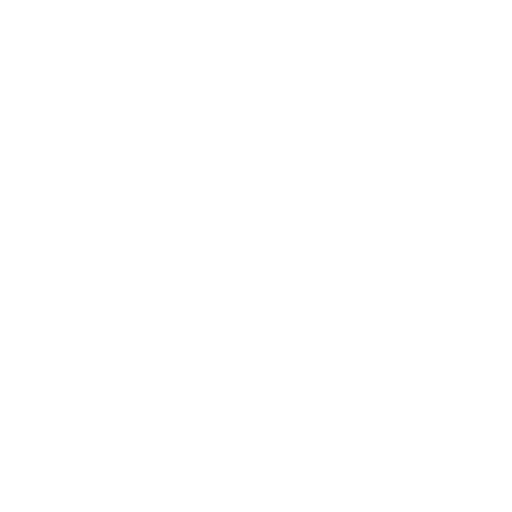
t = 0.00 s
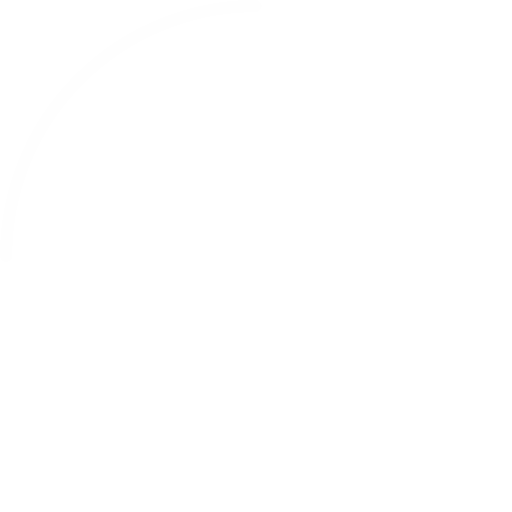
t = 1.50 s
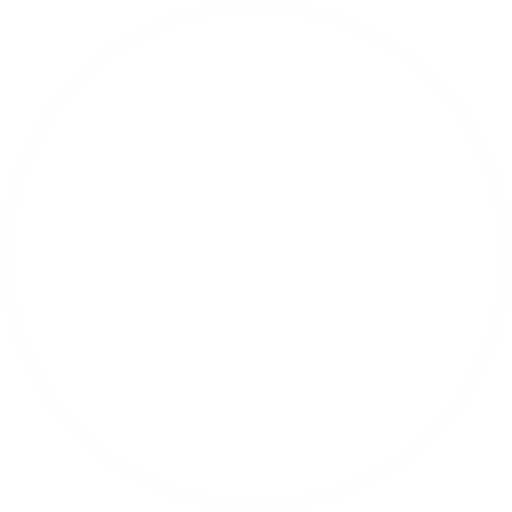
t = 3.58 s
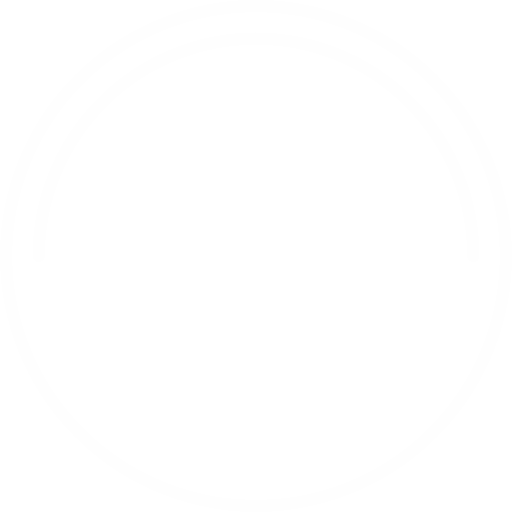
t = 4.79 s
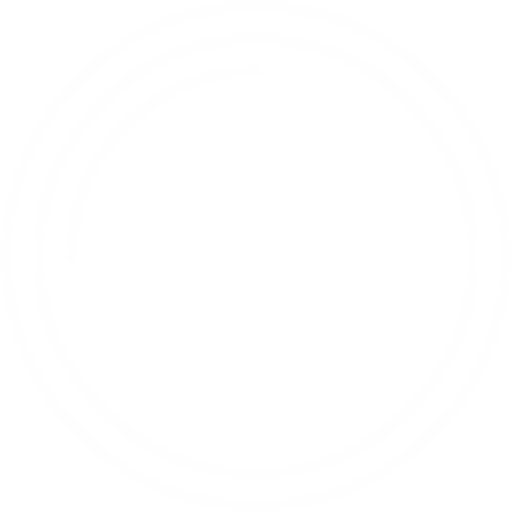
t = 6.51 s
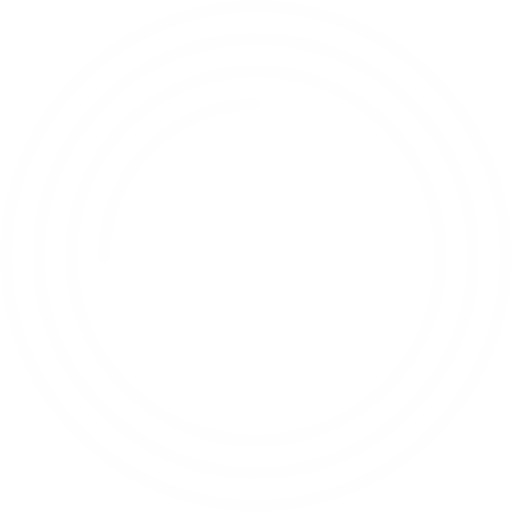
t = 8.47 s

The animated SVG that drew these frames (rendered in a browser with its animation timeline set to each time). Animation: 13 CSS @keyframes rules; frames cover the first 8.47 s, repeats indefinitely.

<!--?xml version="1.0" encoding="UTF-8"?-->

<!-- Creator: CorelDRAW 2021 (64-Bit) -->
<svg xmlns="http://www.w3.org/2000/svg" xml:space="preserve" width="117.822mm" height="117.822mm" version="1.1" style="shape-rendering: geometricprecision; text-rendering: geometricprecision; fill-rule: evenodd; clip-rule: evenodd;" viewBox="0 0 384.86 384.86" xmlns:xlink="http://www.w3.org/1999/xlink" xmlns:xodm="http://www.corel.com/coreldraw/odm/2003">
 <defs>
  <style type="text/css">
   
    .str0 {stroke:#FEFEFE;stroke-width:9.22;stroke-linecap:round;stroke-linejoin:round;stroke-miterlimit:22.9256}
    .str1 {stroke:#FEFEFE;stroke-width:18.44;stroke-linecap:round;stroke-linejoin:round;stroke-miterlimit:22.9256}
    .fil0 {fill:none}
   
  </style>
 </defs>
 <g id="Plan_x0020_1">
  <metadata id="CorelCorpID_0Corel-Layer"></metadata>
  <path class="fil0 str0 aAbYoOgg_0" d="M4.610000000000014,192.43A187.82,187.82 0,1,1 380.25,192.43A187.82,187.82 0,1,1 4.610000000000014,192.43"></path>
  <path class="fil0 str0 aAbYoOgg_1" d="M29.110000000000014,192.43A163.32,163.32 0,1,1 355.75,192.43A163.32,163.32 0,1,1 29.110000000000014,192.43"></path>
  <path class="fil0 str0 aAbYoOgg_2" d="M53.610000000000014,192.43A138.82,138.82 0,1,1 331.25,192.43A138.82,138.82 0,1,1 53.610000000000014,192.43"></path>
  <path class="fil0 str0 aAbYoOgg_3" d="M78.35000000000001,192.43A114.08,114.08 0,1,1 306.51,192.43A114.08,114.08 0,1,1 78.35000000000001,192.43"></path>
  <path class="fil0 str1 aAbYoOgg_4" d="M106.89,160.61L161.05,160.61"></path>
  <path class="fil0 str1 aAbYoOgg_5" d="M133.97,225.83L133.97,161.86"></path>
  <path class="fil0 str1 aAbYoOgg_6" d="M173.48,160.37L200.97,225.77"></path>
  <path class="fil0 str1 aAbYoOgg_7" d="M228.46,160.37L200.97,225.77"></path>
  <path class="fil0 str1 aAbYoOgg_8" d="M225.04,225.77L252.53,160.37"></path>
  <path class="fil0 str1 aAbYoOgg_9" d="M280.02,225.77L252.53,160.37"></path>
  <path class="fil0 str1 aAbYoOgg_10" d="M232.79,208.14L272.8,208.14"></path>
 </g>
<style data-made-with="vivus-instant">.aAbYoOgg_0{stroke-dasharray:1181 1183;stroke-dashoffset:1182;animation:aAbYoOgg_draw_0 14200ms linear 0ms infinite,aAbYoOgg_fade 14200ms linear 0ms infinite;}.aAbYoOgg_1{stroke-dasharray:1027 1029;stroke-dashoffset:1028;animation:aAbYoOgg_draw_1 14200ms linear 0ms infinite,aAbYoOgg_fade 14200ms linear 0ms infinite;}.aAbYoOgg_2{stroke-dasharray:873 875;stroke-dashoffset:874;animation:aAbYoOgg_draw_2 14200ms linear 0ms infinite,aAbYoOgg_fade 14200ms linear 0ms infinite;}.aAbYoOgg_3{stroke-dasharray:717 719;stroke-dashoffset:718;animation:aAbYoOgg_draw_3 14200ms linear 0ms infinite,aAbYoOgg_fade 14200ms linear 0ms infinite;}.aAbYoOgg_4{stroke-dasharray:55 57;stroke-dashoffset:56;animation:aAbYoOgg_draw_4 14200ms linear 0ms infinite,aAbYoOgg_fade 14200ms linear 0ms infinite;}.aAbYoOgg_5{stroke-dasharray:64 66;stroke-dashoffset:65;animation:aAbYoOgg_draw_5 14200ms linear 0ms infinite,aAbYoOgg_fade 14200ms linear 0ms infinite;}.aAbYoOgg_6{stroke-dasharray:71 73;stroke-dashoffset:72;animation:aAbYoOgg_draw_6 14200ms linear 0ms infinite,aAbYoOgg_fade 14200ms linear 0ms infinite;}.aAbYoOgg_7{stroke-dasharray:71 73;stroke-dashoffset:72;animation:aAbYoOgg_draw_7 14200ms linear 0ms infinite,aAbYoOgg_fade 14200ms linear 0ms infinite;}.aAbYoOgg_8{stroke-dasharray:71 73;stroke-dashoffset:72;animation:aAbYoOgg_draw_8 14200ms linear 0ms infinite,aAbYoOgg_fade 14200ms linear 0ms infinite;}.aAbYoOgg_9{stroke-dasharray:71 73;stroke-dashoffset:72;animation:aAbYoOgg_draw_9 14200ms linear 0ms infinite,aAbYoOgg_fade 14200ms linear 0ms infinite;}.aAbYoOgg_10{stroke-dasharray:41 43;stroke-dashoffset:42;animation:aAbYoOgg_draw_10 14200ms linear 0ms infinite,aAbYoOgg_fade 14200ms linear 0ms infinite;}@keyframes aAbYoOgg_draw{100%{stroke-dashoffset:0;}}@keyframes aAbYoOgg_fade{0%{stroke-opacity:1;}97.1830985915493%{stroke-opacity:1;}100%{stroke-opacity:0;}}@keyframes aAbYoOgg_draw_0{5.633802816901409%{stroke-dashoffset: 1182}25.205737126734068%{ stroke-dashoffset: 0;}100%{ stroke-dashoffset: 0;}}@keyframes aAbYoOgg_draw_1{25.205737126734068%{stroke-dashoffset: 1028}42.2276901474684%{ stroke-dashoffset: 0;}100%{ stroke-dashoffset: 0;}}@keyframes aAbYoOgg_draw_2{42.2276901474684%{stroke-dashoffset: 874}56.69966187910439%{ stroke-dashoffset: 0;}100%{ stroke-dashoffset: 0;}}@keyframes aAbYoOgg_draw_3{56.69966187910439%{stroke-dashoffset: 718}68.5885356815239%{ stroke-dashoffset: 0;}100%{ stroke-dashoffset: 0;}}@keyframes aAbYoOgg_draw_4{68.5885356815239%{stroke-dashoffset: 56}69.51580160483238%{ stroke-dashoffset: 0;}100%{ stroke-dashoffset: 0;}}@keyframes aAbYoOgg_draw_5{69.51580160483239%{stroke-dashoffset: 65}70.5920924086726%{ stroke-dashoffset: 0;}100%{ stroke-dashoffset: 0;}}@keyframes aAbYoOgg_draw_6{70.59209240867258%{stroke-dashoffset: 72}71.78429145292635%{ stroke-dashoffset: 0;}100%{ stroke-dashoffset: 0;}}@keyframes aAbYoOgg_draw_7{71.78429145292635%{stroke-dashoffset: 72}72.97649049718012%{ stroke-dashoffset: 0;}100%{ stroke-dashoffset: 0;}}@keyframes aAbYoOgg_draw_8{72.97649049718012%{stroke-dashoffset: 72}74.16868954143389%{ stroke-dashoffset: 0;}100%{ stroke-dashoffset: 0;}}@keyframes aAbYoOgg_draw_9{74.16868954143389%{stroke-dashoffset: 72}75.36088858568766%{ stroke-dashoffset: 0;}100%{ stroke-dashoffset: 0;}}@keyframes aAbYoOgg_draw_10{75.36088858568766%{stroke-dashoffset: 42}76.05633802816901%{ stroke-dashoffset: 0;}100%{ stroke-dashoffset: 0;}}</style></svg>
